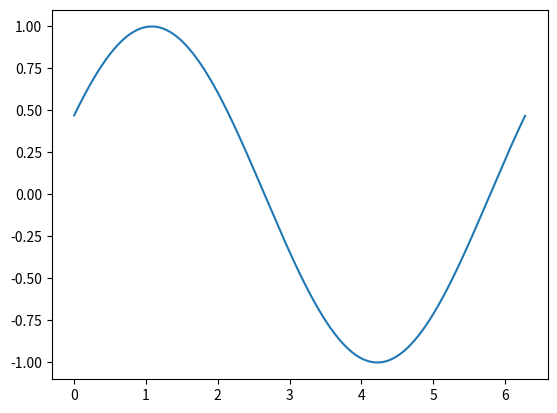

Write the Python code that produced this figure.

import numpy as np
import matplotlib.pyplot as plt
import matplotlib.animation as animation

fig, ax = plt.subplots()

x = np.arange(0, 2*np.pi, 0.01)
line, = ax.plot(x, np.sin(x))

#定义init_func,给定初始信息
def init():  # only required for blitting to give a clean slate.
    line.set_ydata([np.nan] * len(x))
    return line,

#定义func,用来反复调用的函数
def animate(i):
    line.set_ydata(np.sin(x + i / 100))  # 跟随自变量的增加更新y值
    return line,


ani = animation.FuncAnimation(
    fig, animate, init_func=init, interval=2, blit=True, save_count=50)

from matplotlib.animation import HTMLWriter
mywriter = HTMLWriter(fps=60)
ani.save('./myAnimation.html',writer=mywriter)
